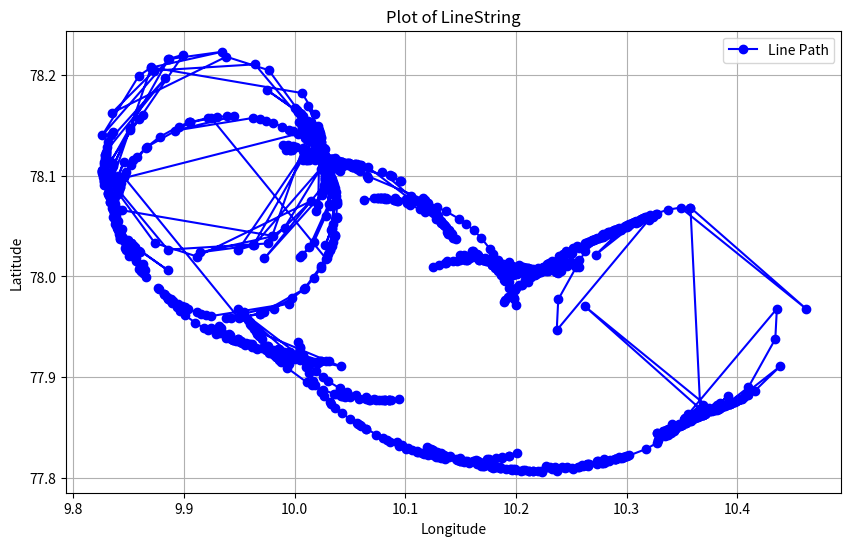

Generate this figure with matplotlib:
import re
import matplotlib.pyplot as plt

# Function to extract coordinates from LINESTRING data
def extract_coordinates(linestring):
    """
    Extracts coordinates from a LINESTRING input.
    :param linestring: A string containing the LINESTRING data.
    :return: List of coordinate tuples [(x1, y1), (x2, y2), ...]
    """
    # Match all coordinate pairs in the format (x y)
    pattern = r"\(([^)]+)\)"
    match = re.search(pattern, linestring)
    if not match:
        raise ValueError("Invalid LINESTRING format")

    # Extract and split the coordinates
    coord_string = match.group(1)
    coordinates = [tuple(map(float, coord.split())) for coord in coord_string.split(',')]
    return coordinates

# Function to plot LINESTRING data
def plot_linestring(linestring_data):
    """
    Plots the LINESTRING data using matplotlib.
    :param linestring_data: A string containing the LINESTRING data.
    """
    # Extract coordinates
    coordinates = extract_coordinates(linestring_data)

    # Separate the coordinates into two lists for plotting
    x_coords, y_coords = zip(*coordinates)

    # Plot the coordinates using matplotlib
    plt.figure(figsize=(10, 6))
    plt.plot(x_coords, y_coords, marker='o', linestyle='-', color='blue', label="Line Path")
    plt.title("Plot of LineString")
    plt.xlabel("Longitude")
    plt.ylabel("Latitude")
    plt.legend()
    plt.grid(True)
    plt.show()

# Example usage with LINESTRING input
linestring_data = "LINESTRING(9.828903598028838 78.0928170074471, 9.837714272387764 78.07146570688228, 9.826623749221357 78.10261666652855, 9.827364912651232 78.09895080208707, 9.828537605235955 78.09449788721014, 9.827050880430622 78.10018404932975, 9.886032232833886 78.21554916634918, 9.934850371905075 78.22291371902071, 9.870373221945734 78.20716105968414, 9.832612330910564 78.08656093236687, 9.844066652881699 78.06562618062478, 9.98025564414784 78.04021520891574, 9.990920460787502 78.04835233052988, 10.023549392382426 78.10703010126473, 9.963237767166113 78.03105083365082, 9.949153324996647 78.02630972955183, 10.021780332815297 78.14375049284831, 10.022283657430616 78.14129103698001, 10.023753016804436 78.1328713204733, 9.964181929868051 78.21039450299747, 9.873410424445153 78.204199292564, 9.834986491125935 78.162226571886, 9.938306372004028 78.21797279006894, 9.976689575554849 78.204579292564, 10.024214959937742 78.13342368972988, 10.022698730198027 78.14098729524763, 10.025058827419516 78.12822128897834, 10.022517453725925 78.14142932992925, 10.020318713802538 78.14861607784628, 10.021864867502451 78.14411923042616, 10.02381362180122 78.13792258206384, 10.02626202487653 78.12774971131037, 10.027830762529037 78.11598314430356, 10.027739320646731 78.0989164253953, 10.027242790068387 78.09442362799183, 10.024576382123595 78.08117825942013, 9.972761359562705 78.01782728090636, 10.026639392383174 78.09081010126921, 10.025283231852814 78.08377238436701, 10.022568329805331 78.13725277660085, 10.021352917757133 78.07045765584176, 10.027269800720584 78.09685001695976, 10.027566378882394 78.10268660045918, 10.026304112071262 78.08847675611752, 10.02753 78.10409, 10.019444503003134 78.06462807014519, 10.027245869983071 78.09682529500117, 10.0274181635033 78.10222395052425, 10.02687917938266 78.1114699151085, 10.027408289581762 78.10459178383934, 10.027376035320554 78.10515700196203, 10.01895390462501 78.13997007944256, 10.017031746281123 78.14391166475993, 10.014491578382206 78.14851005687618, 10.001799349163116 78.16547510993621, 10.005829037304917 78.16091196945388, 10.005281671997624 78.1615486303127, 9.9746613595447 78.18523271910263, 10.004740931868447 78.1621963838829, 10.000202479260782 78.16694104264938, 10.00618378553603 78.16071216370922, 10.003548820512254 78.16357053632282, 10.007196868246012 78.1595776744442, 10.011931044783514 78.15375171411578, 10.015551869049334 78.14873481451622, 10.014247922840072 78.15057905538431, 10.023012719099638 78.1362113595507, 10.027186809827533 78.12686941025545, 10.03234806756849 78.07022838648317, 10.017475029434447 78.03426998037848, 10.004820678118897 78.01878932188158, 10.006749781524386 78.02082643859016, 10.013209112225507 78.02878834106538, 10.03111716976499 78.07232428157414, 10.03212958406831 78.09139147166252, 10.02873638212442 78.05988825942316, 10.03203031131477 78.0924064753997, 10.031595060432316 78.0969841247565, 10.02542427797066 78.12156993485785, 10.026775835636576 78.1179350424729, 10.015735029434694 78.13997001962116, 10.011721154333841 78.14552208033821, 10.019305474383733 78.13449387541611, 10.004410678120939 78.15351067811638, 10.028404594594456 78.11512243243284, 10.021977109992005 78.12974998230389, 10.011312548599129 78.14559053995922, 10.018988890303737 78.13502929913778, 10.030342628522208 78.11017478855632, 10.033383552846457 78.09691675442001, 10.034704340745286 78.08237963434942, 10.03408089358707 78.09094241079887, 10.032035023110893 78.10244746820551, 10.030042480188985 78.10943067538608, 10.0263721505183 78.11881646773114, 10.013356880945114 78.14004950475443, 10.007108069162248 78.14712753771747, 10.006390678119521 78.14785067811779, 10.018060520176945 78.13395644882216, 10.03118487669613 78.10767753396978, 10.032214243902123 78.10443923472333, 10.035498030633528 78.09039150487341, 10.0364915278536 78.08221452222843, 10.033453493959689 78.04822373494233, 10.03679 78.07384, 10.036105060432313 78.08499412475653, 10.03662253089686 78.07940822779958, 10.034630241407832 78.05170709112734, 10.02794867568863 78.03126922468871, 10.033183493960296 78.04610373494461, 10.03648 78.07157, 10.033494250014533 78.04725643749637, 10.036114575824499 78.07973454798525, 10.030674191159646 78.10458363969936, 10.022927890089287 78.12119710255335, 10.013659432111693 78.13444677140436, 10.007570678118654 78.14111067811866, 10.01287566023798 78.1353891373439, 10.013254323048699 78.13494664555995, 10.012330931868203 78.13599638388317, 10.027685925141533 78.11302609281046, 10.029201154862086 78.10977384660521, 10.033363551467469 78.09886969485207, 10.035037453726394 78.09317932992747, 10.037104112071262 78.08346324388248, 10.036334978498413 78.08752104810623, 10.038325257848324 78.07296782861498, 10.035006382123163 78.09288174058145, 10.03823378275138 78.07453075163977, 10.037555523168475 78.0794639976046, 10.038514058819604 78.07182296163609, 10.036349119569305 78.04044404932944, 10.030261154862286 78.02218615339524, 10.023826514668219 78.00998453853745, 10.031870467153992 78.02616537388415, 10.038513307309245 78.05806694552902, 10.038546775446436 78.05905009483986, 10.036478041973856 78.04125457458926, 10.03476737903725 78.03423709297773, 10.035886359463346 78.03876663817807, 10.02380929256897 78.00808042445344, 10.032449679670636 78.02657793750593, 10.03346746911816 78.02969269336056, 10.029091154862286 78.01790615339524, 10.01763000000128 77.9983400000017, 10.009648732102306 77.9889268171802, 10.02865115486195 78.01731615339449, 9.924826526537283 78.1570677876709, 9.90568722339607 78.1527183298043, 9.90586722340281 78.15277832980655, 9.866959321881172 78.12868067811847, 9.878030000000189 78.13833000000014, 9.895156641959462 78.14870605188177, 9.9047263602992 78.15269419115913, 9.921688464162283 78.15714673286723, 9.930185485293915 78.15832769787, 9.939043543304638 78.15888220482233, 9.945282341271996 78.15883692183391, 9.891840424463743 78.14458929257516, 9.96200615238265 78.15715191535266, 9.96859356250315 78.15573425001465, 9.974451427209027 78.15412999555086, 9.980518153127457 78.15212228521163, 9.989049067434905 78.148589160108, 9.995092141252753 78.14559799700223, 9.998359862387234 78.14379299649707, 10.00298661147228 78.14099791389623, 10.009039045047885 78.13687510126483, 10.012949504755218 78.13389688094448, 10.018868345601822 78.1288469381882, 10.021497537717485 78.12637806916223, 10.027475589104478 78.12010853897795, 10.029596435144944 78.11767489212023, 10.033702049669992 78.11288012735173, 10.034218695143855 78.1122419424736, 10.036756450219961 78.10937623799312, 10.038135090571837 78.10775927438648, 10.032640871624213 78.1134333064911, 10.039945175921632 78.10567466306514, 10.040691177019468 78.10478269508579, 10.039272438201426 78.10611375280803, 10.036299339565582 78.1089636734304, 10.028914300540634 78.1149841899206, 10.022918870300009 78.11897708697218, 10.020121765442223 78.12061059782718, 10.015362958621928 78.12302810377817, 10.008383877586963 78.12595477990406, 10.001025823780493 78.12830913238241, 9.998746770817128 78.12889796594848, 9.989259398333875 78.13067718795368, 9.994034809617098 78.1299406498287, 10.007887347345106 78.12709157585198, 10.016729295292915 78.12431649237887, 10.026486092808176 78.12021592514263, 10.033627102552925 78.11642789008954, 10.042616366362514 78.11055049958574, 10.043681658934226 78.1097691122258, 10.042759580950941 78.11040699656635, 10.033489982303214 78.11606710999237, 10.028792660362901 78.11839338509554, 10.033358931586786 78.11619435510276, 10.039412012654765 78.11290342151669, 10.033272385175131 78.11620047134129, 10.028827767163891 78.11815916635011, 10.027264626116006 78.11878046715394, 10.017292856610133 78.12202428372309, 10.009505299831533 78.12374833239737, 9.997994979053635 78.1250771334424, 9.99588733386859 78.12515801847002, 9.992428618379751 78.12514115341105, 9.996021106031986 78.12517807111789, 10.007299915111792 78.12463917938233, 10.013739898728009 78.12377939238363, 10.02513211279051 78.12123239476387, 10.036311502269594 78.11735421135735, 10.04772125719732 78.1118122185853, 10.056269340618355 78.10642064192945, 10.066630499957652 78.09810298884281, 10.065060104687737 78.09949337632631, 10.059081978652221 78.10416244107944, 10.053000742427018 78.10817961757907, 10.052472548166289 78.1084771580464, 10.052012578141982 78.10856394968587, 10.04818646773271 78.11038215051758, 10.037827572709396 78.11434241472024, 10.034161740579398 78.11541638212373, 10.037091492454708 78.11461733178903, 10.042636739611462 78.11304290217097, 10.049553126572649 78.11070470968829, 10.051500535886232 78.10996431168043, 10.04754956359599 78.1113177642996, 10.01160217138255 78.11563525784817, 10.023547001960097 78.11568603532066, 10.012750867178756 78.11566256421484, 10.007565875245065 78.11518506043251, 10.010706425395023 78.1155193206467, 10.018337118631154 78.1159683056728, 10.028874522227978 78.11568152785364, 10.037839898730535 78.11459939238323, 10.043198447867516 78.11358426914359, 10.0399585421259 78.1141073119784, 10.03787381138968 78.11439014462151, 10.041227394808988 78.11393443953845, 10.037082419486032 78.11441500135554, 10.043070358650061 78.11370508157371, 10.047598926018786 78.11296820049834, 10.054360370508082 78.11149145353276, 10.058990068874255 78.11021700303415, 10.05471595066994 78.11127911956945, 10.049350511914653 78.11234051663864, 10.047611201212996 78.11257606616245, 10.048932135624844 78.11239494936596, 10.05609806327141 78.11113411440762, 10.06035842177194 78.11016793522394, 10.06593000000026 78.10869999999991, 10.127852719099993 78.05728135954999, 10.079155944022599 78.10382016707467, 10.086379021859734 78.10033183696135, 10.095509905681915 78.09495123014854, 10.096530019623735 78.09427502943298, 10.0882987720422 78.09914879163455, 10.04168 78.11067999999999, 10.11750688023532 78.075932313536, 10.120389767908156 78.0724594711012, 10.115985414019848 78.07760246285198, 10.11984732785394 78.07318829547964, 10.12424153713443 78.06751360481503, 10.127687913896473 78.06247661147191, 10.128764033575141 78.06079690775141, 10.129512214876112 78.05963617016708, 10.126429094786253 78.0641069070055, 10.126893032565896 78.06347099943835, 10.134801571945463 78.0509255225967, 10.139007302362984 78.04214299226373, 10.137954336485885 78.04391758698053, 10.132606460975122 78.05302615347424, 10.120220678118027 78.06810067811928, 10.113828439966392 78.07391212795979, 10.105289056951626 78.08020708648193, 10.112914061351923 78.0748152217373, 10.12169001361266 78.06720001396229, 10.128955767298846 78.05940366564649, 10.135044192421432 78.05143288228653, 10.141304722533594 78.04107493641152, 10.142820060341684 78.03811132275413, 10.139019617579502 78.04491074242631, 10.132226880944277 78.05449950475547, 10.136620753021472 78.04884721574517, 10.133607788426922 78.05272233932413, 10.131386602478182 78.05520619875246, 10.133164130128765 78.05324876226791, 10.134387669470577 78.05187046078697, 10.139374929471835 78.04587868608111, 10.1361229085477 78.04972977964763, 10.139759859478508 78.04542056363822, 10.142055106190762 78.04251551634906, 10.141629767908157 78.0430494711012, 10.146090098187658 78.03701616461531, 10.139530996159076 78.04550396220809, 10.13475067811991 78.0506306781174, 10.117895208116137 78.06405190755687, 10.113716123963487 78.06653755371234, 10.103907203704583 78.07132495614091, 10.093459999999482 78.07501000000015, 10.090111658897179 78.07589415895114, 10.09276338517626 78.07523225067888, 10.101311056388273 78.07268860734403, 10.091839268375246 78.07542396017908, 10.089446242780149 78.0759367977122, 10.08214128897724 78.07707882741964, 10.07804020916209 78.07744303284227, 10.07214814155236 78.07755717350443, 10.080922280316882 78.07734581562764, 10.083167563831172 78.07719337235915, 10.077992821554986 78.07736601426892, 10.074586038190716 78.0772939497947, 10.06297094988988 78.07612406319176, 10.075920714399967 78.07737196060492, 10.07566386006328 78.07735200860773, 10.083021534401192 78.0774828576325, 10.078239868999274 78.07742977281762, 10.080928326272357 78.07751531778318, 10.081002635455327 78.07751355706192, 10.090855508541988 78.07747649849425, 10.100749918012877 78.07652610641324, 10.109878446736275 78.07482881787999, 10.119182776602315 78.07221832980484, 10.128893846604004 78.06849115486261, 10.136813261121626 78.06459124086662, 10.14824858361544 78.05738433565955, 10.154534224146419 78.05247862853707, 10.16182840884924 78.04574677164815, 10.168809778892753 78.0379619268262, 10.176249830400614 78.02758989400016, 10.17926572761215 78.02251429311788, 10.183772437103162 78.0143907919103, 10.184466216023885 78.01309737599898, 10.192104503001724 77.9982819298581, 10.193786130895 77.99420278544912, 10.196522628522104 77.98629478855668, 10.198622092493865 77.97834753745612, 10.200037182612306 77.97194022905155, 10.198279693993028 77.97797346740353, 10.1964704671542 77.98300462611532, 10.193992926183272 77.98873364714701, 10.190491394398627 77.99538838758512, 10.189663052691563 77.99676150731564, 10.18675244811064 78.00108173407736, 10.183724582445942 78.00511029443685, 10.178222859458776 78.01141081594231, 10.18108789331584 78.00832212153924, 10.178230678117702 78.0112806781196, 10.172776237992524 78.01629645022047, 10.166102877731756 78.02146328910685, 10.16112555268103 78.02472372291608, 10.160452848010312 78.0251140692671, 10.164795612298443 78.02247978150031, 10.17366353507783 78.01673934569169, 10.17202754921917 78.0177861487733, 10.174382127927347 78.01627879757262, 10.181541424467236 78.01159164063706, 10.178546432353045 78.01335423380024, 10.177100973162517 78.01413079765283, 10.181329982303364 78.01187710999228, 10.176316606005184 78.01427182518978, 10.17158005687399 78.01619720936588, 10.162635651132753 78.01905547922375, 10.149763473459142 78.02152778767135, 10.153392383153951 78.02107239775205, 10.156280689305932 78.0206832981065, 10.174389617431515 78.01638159695732, 10.188895135427018 78.01027580549936, 10.1955141795939 78.00661222941203, 10.188803358039221 78.0100960518824, 10.186923861424074 78.01094150324339, 10.182613746627506 78.0127051834848, 10.178620277991872 78.01408086177618, 10.1700440785214 78.01633825095963, 10.173033045782098 78.01568870601834, 10.183043885630275 78.01297953251772, 10.189560332336493 78.0106351337036, 10.177305950671675 78.01426911956905, 10.174281160638582 78.014909265486, 10.15554 78.01668, 10.149802171384275 78.01648525784827, 10.137955260634378 78.01493064469796, 10.153565266808384 78.01675797406135, 10.166738834215566 78.01649047689747, 10.1706445220616 78.01609768384871, 10.166918227801817 78.01639253089672, 10.155796238304033 78.0164552338877, 10.146959310694069 78.01556329810651, 10.136627810283414 78.0134417272392, 10.130477223398223 78.01160832980503, 10.124748343604995 78.00946308388878, 10.13624104986973 78.01368114272906, 10.143447889646446 78.01560328558037, 10.149906756117057 78.01686411207118, 10.158165477769177 78.0178715278534, 10.168517178149733 78.01818737300569, 10.183994117474482 78.01672117548208, 10.193912899811673 78.01451926182087, 10.202722344158914 78.01167291775688, 10.21104049375829 78.00814191343416, 10.217810181083633 78.00464114191615, 10.216765522597148 78.00519157194523, 10.220211667151974 78.00330264066767, 10.217282904797658 78.00475500078336, 10.21401238960289 78.00622126158164, 10.210997907931935 78.00743456061991, 10.205118697088553 78.00945012752517, 10.202668711145549 78.01011860303386, 10.206377457776847 78.0090931809642, 10.208355439523924 78.00850286659237, 10.212096233120727 78.00743263885806, 10.20819600119754 78.00824040587845, 10.196263126061247 78.00987282646511, 10.193522934565184 78.010018239977, 10.204808002074522 78.00910115796025, 10.2134130457811 78.00757870601856, 10.21991211278976 78.00595239476408, 10.217309268376155 78.00658396017886, 10.212435059388302 78.00752160138448, 10.207523152607829 78.00818837346732, 10.203221237592205 78.00855190544051, 10.204995356141362 78.00842527574505, 10.208826686216018 78.00821786736944, 10.209253761693608 78.00816523388782, 10.211275384271746 78.0080607633236, 10.215646771055948 78.00774988523708, 10.229386087143746 78.0056341002067, 10.238008587522808 78.00333492507407, 10.23604024644638 78.003901569214, 10.23607342360489 78.00386917398899, 10.226995718423094 78.00569716976541, 10.219849649888188 78.00650544855019, 10.193088386489084 78.00481806756967, 10.21067660045839 78.00676637888238, 10.204224920212804 78.00638645151456, 10.211996945529428 78.00697330730927, 10.221684571548797 78.00697451377582, 10.229768436467769 78.00649972064976, 10.236707661118004 78.0056837335095, 10.240799898730563 78.0050493923832, 10.235011240662049 78.00577090291026, 10.228232140536054 78.00615418355449, 10.21611008489303 78.00563917938283, 10.202110975264047 78.00308830686463, 10.199046041246566 78.00222085641269, 10.200948706060958 78.00270375858682, 10.194028116598274 77.99997573349033, 10.190667576350739 77.99839058847732, 10.197796715427891 78.00163469562055, 10.207772341339643 78.00518856835853, 10.213364114267838 78.00670742579221, 10.211659893912287 78.00626159464312, 10.212552652655713 78.00650157585221, 10.220113998799802 78.00834040587792, 10.234795847849345 78.0102914169879, 10.24146 78.01051, 10.253080968804815 78.00987052547893, 10.25690005640672 78.00937809462896, 10.254007419117034 78.00966557351136, 10.246441042529126 78.010033827732, 10.241396944858419 78.00991313960824, 10.23651601449304 78.00952461050817, 10.230317399551547 78.00863172563074, 10.22357667500185 78.00715027044778, 10.218899634272018 78.00578257800123, 10.214970412974369 78.00442036492088, 10.211426000914482 78.00299672510607, 10.208091871699777 78.00150202017628, 10.216104762755837 78.0050351493433, 10.223958572792194 78.00779999555124, 10.229466437496367 78.00934425001454, 10.230186437488934 78.00952425001267, 10.246080016960267 78.01217980072063, 10.232162484882132 78.00993027864538, 10.239082956106985 78.011398012574, 10.236157519849964 78.01075585065722, 10.230426863206233 78.0091082665134, 10.225429549235677 78.0073479074549, 10.229192134955873 78.00875222729785, 10.226933221244634 78.00790184920747, 10.232518943611595 78.00999860734399, 10.229988337859325 78.00905686861837, 10.23982429947769 78.01239094031081, 10.249764700168406 78.01470833239736, 10.257029306431521 78.01577860316107, 10.249199551786953 78.01449765487108, 10.239222427285693 78.01186241471866, 10.22224081371029 78.00458534316697, 10.213543551178208 77.9991705201772, 10.204155167841929 77.99172353357272, 10.199024445585987 77.98671757466862, 10.190337626640634 77.97621067830885, 10.188924970566324 77.9741400196227, 10.192814653232547 77.97967584561675, 10.203199198512241 77.9916248160616, 10.200236898822723 77.98853565308089, 10.208442128507636 77.99654055221646, 10.213375249893016 78.00060850013968, 10.221473234960348 78.00631358535175, 10.223692123744854 78.00770772763431, 10.222814258873132 78.00705889686976, 10.218388607262415 78.00385794857493, 10.217373436874793 78.00304703670729, 10.216664634986445 78.00239346148554, 10.20927393259805 77.99519080314968, 10.20583547276882 77.99124643597939, 10.210940000731334 77.99709646990115, 10.218401925519602 78.00430815958865, 10.22439 78.00917, 10.229593002687718 78.0128528626022, 10.22974009619468 78.01279558373508, 10.22542156003368 78.00939212795984, 10.218101930836484 78.00256753771616, 10.211011774443726 77.99434034542928, 10.217133184316381 78.00160395636158, 10.217485992660663 78.00197727939991, 10.222172160669512 78.00684949188016, 10.228221560034148 78.01232212796025, 10.232241260239288 78.015529684149, 10.238741724558265 78.02032296620818, 10.242081950831176 78.0225935163023, 10.251611176468852 78.02835529411672, 10.245619666892427 78.02485979638963, 10.254898640450968 78.03013271910048, 10.26220501947411 78.03348780984727, 10.269337223398576 78.03616832980514, 10.275222539488409 78.03795645133441, 10.277775896018847 78.03863929325966, 10.270561478898633 78.03646221364237, 10.275253838421408 78.03800738804279, 10.269264863750967 78.03594186967736, 10.26473705882344 78.03392823529408, 10.265639446078664 78.03435001283275, 10.27985521144243 78.03982262852183, 10.278660436405785 78.03944776430016, 10.271171528369555 78.03665377098473, 10.267556641961319 78.03501605188266, 10.265194575233902 78.03382944092776, 10.273055979342807 78.03768178015748, 10.278534863750453 78.03995186967717, 10.272294121094077 78.0372334004596, 10.263103713822082 78.03217401661975, 10.257312830232339 78.02826360843021, 10.251076946158523 78.02327890827925, 10.241861181983001 78.01414352452998, 10.24953907691856 78.02198007590194, 10.257357600411245 78.02868866870188, 10.26386998037759 78.03341502943385, 10.268712169878224 78.0364919504961, 10.277701365526024 78.04132378388933, 10.300098951895754 78.04889497849884, 10.278601453467534 78.04169831399983, 10.284200932365044 78.04413766908871, 10.282698070142056 78.04350450300178, 10.287447765991534 78.04547184478024, 10.28516488395418 78.0444703815341, 10.288979489125024 78.04610392682191, 10.283339145173183 78.04358393931692, 10.288825554397675 78.04615393783664, 10.293000533568888 78.04791520860493, 10.300536863205926 78.0506282665133, 10.302571415116065 78.05126790087215, 10.297349843437466 78.0494318386182, 10.289789259318166 78.0461268781871, 10.298334947284848 78.04992573494752, 10.308888301821577 78.05346261479163, 10.319802439793206 78.05587072699328, 10.236869084607962 77.94658668763711, 10.23821193243064 77.97713161351248, 10.262574585981014 78.02519246285293, 10.280929980379183 78.04094502943492, 10.31052265265235 78.0543815758513, 10.287706334210569 78.04502079436105, 10.291371124790228 78.04702685955701, 10.302501247119366 78.05218731984918, 10.310248572789707 78.05490999555047, 10.31929531280622 78.0573159496808, 10.311155982619763 78.05508592112157, 10.305002034339605 78.05282330399362, 10.307596398836509 78.05385461173012, 10.32409506475862 78.05871097729994, 10.309422092071134 78.0543145606211, 10.298216739886712 78.04913221726645, 10.292264240868596 78.04558784753763, 10.310180065141921 78.05477427797057, 10.286578700604139 78.04153580483418, 10.294413267184439 78.04701313850572, 10.288532668065944 78.04283512460525, 10.298334249051667 78.04950125834492, 10.307054450269064 78.05421342216331, 10.3052095315028 78.05328670181542, 10.313898915667972 78.0572785542014, 10.313284747339027 78.05701996378647, 10.321477223399368 78.06014832980541, 10.317909843437466 78.0588618386182, 10.327167007445262 78.06194640197064, 10.315707332375165 78.05793943818296, 10.326690000002264 78.06185000000066, 10.312024318542607 78.05624775043516, 10.272124970569248 78.02158001962707, 10.294841673246127 78.04575621941191, 10.301101164940773 78.05017436163027, 10.30837168514628 78.05451919665387, 10.316963716940748 78.05868397984564, 10.313663195937968 78.0571552558567, 10.31290889402077 78.05676346821944, 10.318318328136021 78.05938780067713, 10.31437828355409 78.05744545314468, 10.321036398371866 78.06061623535442, 10.337484842085226 78.06616676031618, 10.348692866235213 78.06826778666317, 10.46210198942603 77.96790427861492, 10.357659938636528 78.06828138064655, 10.357659938636528 78.06828138064655, 10.366540061363471 77.86847861935344, 10.366540061363471 77.86847861935344, 10.26211801057397 77.97043572138509, 10.374287133764787 77.86991221333682, 10.384755157914773 77.87183323968381, 10.400323601628134 77.8770037646456, 10.40644171644591 77.87989454685533, 10.40032167186398 77.87697219932288, 10.40393110597923 77.87867653178056, 10.400736804062033 77.8771047441433, 10.395516283059251 77.87475602015435, 10.40362831485372 77.87866080334612, 10.410098835059229 77.88248563836973, 10.415858326753872 77.88652378058808, 10.438535029430753 77.91063998037293, 10.397835681457392 77.87559224956483, 10.382689999997735 77.86984999999935, 10.393052667624836 77.87350056181705, 10.381092992554738 77.86935359802935, 10.389250156562532 77.8720181613818, 10.384722776600631 77.8704116701946, 10.390675252660971 77.87260003621353, 10.388621084332028 77.87176144579858, 10.396570468497199 77.87537329818458, 10.393345549730935 77.87378657783668, 10.400825750948332 77.87775874165507, 10.409867331934056 77.88384487539476, 10.401166732815561 77.87788686149429, 10.407121299395861 77.88194419516583, 10.383059934858078 77.86852572202945, 10.400415759131404 77.87735215246238, 10.393203260113289 77.87312778273355, 10.381217907928864 77.86764543937892, 10.36388493524138 77.86270902270007, 10.37918360116349 77.86710538826989, 10.379997965660394 77.86741669600639, 10.371964017380236 77.86455407887841, 10.36170468719378 77.86186405031921, 10.368791427210294 77.86367000444952, 10.375518752880634 77.86599268015082, 10.383928875209772 77.869733140443, 10.38585366578943 77.87075920563896, 10.36251734734765 77.8612584241487, 10.391870019620816 77.87453497056508, 10.410005414018986 77.89004753714708, 10.43432806756936 77.93790838648752, 10.435730915392037 77.96789331236289, 10.351937560206794 77.85846927300673, 10.361831698178422 77.86059738520838, 10.371105052715153 77.86363426505247, 10.377350740681834 77.86631312181291, 10.368690156562533 77.86258816138181, 10.361388584883935 77.86011209912786, 10.360763136794075 77.8599117334867, 10.366839466431111 77.86204479139508, 10.368814445602325 77.86284606216336, 10.370500854826815 77.86357606068309, 10.364120510874974 77.86075607317808, 10.36603511604582 77.86154961846592, 10.359672234008467 77.85896815521976, 10.361481929857943 77.85967549699821, 10.358479067634955 77.85844233091129, 10.363178546532467 77.86046168600018, 10.341301048104247 77.85318502150118, 10.363318634473977 77.86057621611069, 10.371167830121777 77.8647280495039, 10.37481001962241 77.86700497056614, 10.379982399588753 77.87069133129813, 10.38452092308144 77.87439992409806, 10.391578818016999 77.88153647547001, 10.382063053841478 77.87214109172075, 10.37494716976766 77.86651639156979, 10.368576286177918 77.86224598338025, 10.358165878905922 77.85660659954041, 10.349665136249547 77.85302813032283, 10.353784020657194 77.85469821984252, 10.357165424766098 77.85623055907224, 10.35354335803868 77.85444394811735, 10.348448471630446 77.85218622901526, 10.339519563594214 77.84893223569985, 10.337324788557572 77.84825737147817, 10.350080553921336 77.85304998716727, 10.34944294117656 77.85275176470593, 10.340395136249034 77.84901813032265, 10.333486161578593 77.84667261195722, 10.335498521101366 77.84729778635763, 10.327584103981154 77.84494070674033, 10.32747746051159 77.84490354866558, 10.332582776601424 77.84643167019486, 10.338354980525892 77.84855219015272, 10.344341359549034 77.85124728089953, 10.352320333107574 77.85570020361037, 10.345728823531147 77.85188470588326, 10.351878049168823 77.8554264836977, 10.352138275441733 77.85557703379182, 10.352958739760712 77.856070315851, 10.35625843996585 77.85867787203976, 10.36158783933049 77.86345050811983, 10.365474007339337 77.86744272060008, 10.363786815683618 77.86561604363843, 10.369368225556276 77.87217965457073, 10.361618069163514 77.86327246228383, 10.353458439966321 77.85574787204015, 10.348379903805318 77.8517844162649, 10.339906997312283 77.8460271373978, 10.34439 77.84917, 10.349758074480397 77.85349184041135, 10.356579999268664 77.86002353009886, 10.35996452723118 77.86379356402061, 10.35602606740195 77.85930919685032, 10.347455365013554 77.85108653851445, 10.342586563125208 77.84709296329272, 10.339951392737586 77.84504205142505, 10.334785741126868 77.84134110313023, 10.328407876255145 77.8373122723657, 10.328446765039653 77.83732641464825, 10.335664750106986 77.84235149986033, 10.339677871492365 77.84561944778355, 10.347423101177277 77.8531243469191, 10.34334080148776 77.84893518393841, 10.352565346767454 77.85934415438325, 10.355335029433677 77.86319998037732, 10.352802373359367 77.85956932169115, 10.343695554414012 77.84862242533138, 10.337604832158071 77.84275646642729, 10.327756448821791 77.8349894798228, 10.31765918628971 77.82881465683305, 10.300177572714308 77.82137758528133, 10.289120448213046 77.81852234512893, 10.278930693568478 77.81698139683894, 10.285195299831596 77.81787166760265, 10.294215700522312 77.8199290596892, 10.302031662140674 77.82248313138162, 10.297941056388407 77.821001392656, 10.299466778755365 77.82151815079253, 10.295907865044125 77.82020777270215, 10.296790450764323 77.82051209254509, 10.290653136793768 77.81839173348659, 10.280722480150036 77.81578414934278, 10.273957043893015 77.814461987426, 10.277897515117868 77.81522972135463, 10.263039983039732 77.81290019927938, 10.278693562511068 77.81549574998732, 10.277973562503632 77.81531574998546, 10.282501427207807 77.81656000444877, 10.289235237244164 77.81888485065669, 10.293208128300224 77.82051797982373, 10.289353999085517 77.81880327489392, 10.284349587025632 77.81683963507912, 10.27954036572798 77.81519742199876, 10.27314332499815 77.81338972955221, 10.264922600448452 77.81164827436926, 10.25718398550696 77.81059538949184, 10.251063055141582 77.81014686039177, 10.244218957470872 77.81004617226799, 10.235172580882967 77.81055442648865, 10.22755994359328 77.81154190537104, 10.230499031195185 77.81114947452107, 10.24146 77.81051000000001, 10.246404152150657 77.8106285830121, 10.260106001200198 77.81237959412208, 10.264547347344287 77.8133784241478, 10.263580106087712 77.81311840535687, 10.26021588573216 77.8122725742078, 10.264867658660355 77.81351143164147, 10.273523284572107 77.81652530437945, 10.27915242364926 77.81902941152268, 10.274191883401725 77.81674426650967, 10.266051293939041 77.8135962414132, 10.256393958753433 77.8106191435873, 10.251849024735952 77.80937169313536, 10.23668991510697 77.80670082061718, 10.223687859463947 77.80620581644553, 10.215868759337953 77.80668909708973, 10.207920101269439 77.80777060761679, 10.206512338881996 77.8079762664905, 10.21189156353223 77.80730027935023, 10.212075428451202 77.80720548622418, 10.220323054470573 77.80714669269074, 10.222395079787196 77.80721354848545, 10.215023399541609 77.80681362111763, 10.232311613510916 77.80870193243034, 10.204510350111812 77.80709455144982, 10.196584281576907 77.80802283023458, 10.186186576395112 77.81019082601102, 10.182079753553618 77.81131843078602, 10.17795141247719 77.81256507492593, 10.185333912856253 77.8105458997933, 10.197333228944053 77.80859011476292, 10.199644615728255 77.80839923667641, 10.199266238306391 77.80841476611216, 10.194633313783982 77.80872213263055, 10.195844643858637 77.80863472425494, 10.190638762407795 77.80894809455948, 10.18543684739217 77.80941162653268, 10.179104940611698 77.81031839861551, 10.171350731623846 77.81193603982115, 10.164967887210238 77.81364760523593, 10.1700269542189 77.81234129398143, 10.177611997925478 77.81095884203977, 10.185437065434815 77.810181760023, 10.181116873938752 77.8104471735349, 10.16820399880246 77.81227959412153, 10.157223766879271 77.81510736114194, 10.153344560476075 77.81621713340765, 10.149582542223152 77.81732681903581, 10.151551288854453 77.81676139696613, 10.146121302911448 77.81834987247483, 10.139202092068066 77.8207654393801, 10.13488761039711 77.82253873841834, 10.128897095202342 77.82534499921663, 10.120768332848025 77.82977735933233, 10.122934477402852 77.82856842805478, 10.119309818916365 77.83057885808384, 10.12465950624171 77.82775808656585, 10.132497655841085 77.82440708224313, 10.140727100188327 77.82172073817914, 10.149725882525518 77.81967882451792, 10.164262821850267 77.81823262699432, 10.174114522230823 77.81850847214659, 10.181753243882943 77.81941588792881, 10.187772110353553 77.82057671441964, 10.19411895013027 77.82223885727093, 10.200531656395004 77.82437691611123, 10.193722776601778 77.82187167019498, 10.187112189716586 77.8199182727608, 10.175820689305933 77.8176567018935, 10.165783761695968 77.8167047661123, 10.154041772198182 77.81680746910328, 10.1468154779384 77.81752231615128, 10.149561165784432 77.81722952310253, 10.161154733191617 77.81690202593866, 10.175724739365624 77.81852935530205, 10.162277828615727 77.81687474215173, 10.15554 77.81668, 10.135878839361418 77.818630734514, 10.132334049328326 77.81939088043096, 10.115419667663508 77.8248848662964, 10.120896114369726 77.82288046748228, 10.1296469542179 77.82045129398166, 10.127655921478599 77.82088174904037, 10.117219722008127 77.82373913822381, 10.111186253372495 77.82589481651522, 10.106376138575925 77.82787849675661, 10.10281664196078 77.8295239481176, 10.0922258204061 77.83534777058797, 10.097064864572982 77.83260419450065, 10.110270382568483 77.82693840304269, 10.127419310694068 77.82277670189349, 10.127407616846048 77.82276760224795, 10.124956526540856 77.82307221232867, 10.110744348867247 77.82590452077623, 10.100899943126011 77.82910279063412, 10.094643393994815 77.83170817481022, 10.086510017696636 77.8357828900077, 10.083079026837481 77.83760920234718, 10.079493567646956 77.83960576619975, 10.073838575532763 77.84306835936293, 10.064937872072653 77.84888120242738, 10.06465245078083 77.8490538512267, 10.06025646492217 77.85200065430831, 10.057024387701558 77.85400021849968, 10.059187151989686 77.85264593073289, 10.05649444731897 77.85427627708391, 10.050417122268243 77.85831671089316, 10.042923762007474 77.86418354977954, 10.036809321882297 77.86985932188038, 10.03181210668416 77.87521787846077, 10.033177140541225 77.87370918405769, 10.02691541755406 77.88096970556315, 10.02354755188936 77.88547826592264, 10.018916947308439 77.89261849268435, 10.017088605601373 77.89573161241488, 10.012967073816727 77.90370635285298, 10.010069532845801 77.91051537388468, 10.007620306006972 77.91756653259648, 10.004522817387695 77.92981977094844, 10.003337907506134 77.93517246254389, 10.004957371477897 77.92882521144332, 10.007313869105 77.92189721455088, 10.008275496998275 77.9194980701419, 10.009693783976115 77.91586262400101, 10.007927562896839 77.91910920808971, 10.004434272387853 77.92538570688212, 10.006650169599386 77.92159010599985, 10.013170221107247 77.9123580731738, 10.01909159115076 77.90565322835185, 10.025345775853582 77.89980137146293, 10.03045141638456 77.89575566434044, 10.040646738878374 77.88922875913339, 10.047666153395994 77.88572884513738, 10.055937223397684 77.88248167019516, 10.064301553263725 77.88009118212, 10.071790081987125 77.87863389358677, 10.08052449145801 77.87774350150575, 10.087097364544672 77.87760644293807, 10.085371673727643 77.87756468221683, 10.085180131000724 77.87755022718238, 10.079318465598808 77.87751714236751, 10.084956139936722 77.87756799139225, 10.082119285600033 77.87746803939507, 10.09456905011012 77.87863593680824, 10.081853961809284 77.87742605020532, 10.076207178445014 77.87737398573107, 10.068572436168829 77.87772662764084, 10.067537719683118 77.87779418437236, 10.073651858447642 77.87756282649556, 10.064279790837912 77.87791696715774, 10.05849871102276 77.87848117258035, 10.049713757219852 77.8799232022878, 10.045880731624756 77.88077603982092, 10.035888943611727 77.88369139265596, 10.04243661482374 77.88166774932111, 10.04224834110282 77.88170584104887, 10.037460000000518 77.88300999999986, 10.026112796295415 77.8870750438591, 10.015663876036514 77.89222244628768, 10.010884791883862 77.89508809244312, 9.99332932188009 77.90920932188261, 9.988049003840922 77.91491603779191, 9.980929901812344 77.9242238353847, 9.984930232091845 77.91877052889879, 9.983444893809237 77.92068448365094, 9.983380140521492 77.92073943636179, 9.9862570914523 77.91729022035236, 9.980985070528167 77.92376131391889, 9.983872330529422 77.92016953921302, 9.983935869871235 77.9200912377321, 9.98363339752182 77.92041380124753, 9.978732211573078 77.92617766067588, 9.97501924697853 77.93101278425483, 9.976053119055724 77.92956049524453, 9.968260382420498 77.9407892575737, 9.963319939658316 77.94990867724587, 9.964195277466406 77.94816506358848, 9.970235807578568 77.93812711771348, 9.975604232701153 77.93101633435352, 9.98206998638734 77.9239999860377, 9.990125938648077 77.9169447782627, 9.995290943048374 77.91317291351807, 9.98579156003361 77.92026787204021, 9.978799321881972 77.92667932188071, 9.965713539024879 77.94281384652575, 9.959945663514114 77.95274241301946, 9.954652697637016 77.96459700773627, 9.958178428054538 77.95709447740329, 9.965486967434103 77.94536900056164, 9.964870905213747 77.94621309299451, 9.96100778512389 77.95190382983291, 9.96073596642486 77.95232309224858, 9.959312086103527 77.9545433885281, 9.961838462865568 77.95078639518498, 9.96557267214606 77.94591170452037, 9.968554585980153 77.94245753714802, 9.963690232091844 77.94818052889879, 9.965953119764679 77.94542768646399, 10.04168 77.91068, 9.9947212279578 77.92239120836544, 9.985589980376265 77.92786497056703, 9.985070094318086 77.92820876985145, 9.992360978140265 77.92380816303864, 9.9977440559774 77.92113983292532, 9.948967280900009 77.96783864045, 10.00992999999974 77.91670000000008, 10.012121578228058 77.91607206477606, 10.014321936728589 77.91554588559238, 10.020647864375155 77.91440505063404, 10.020928798787002 77.91436393383755, 10.015889488085346 77.91515948336136, 10.00974404933006 77.91640088043056, 10.001349931125745 77.91870299696585, 10.004959629491918 77.91768854646723, 10.011181073981213 77.91631179950166, 10.01368964134994 77.9158749184263, 10.017817580513968 77.91534499864447, 10.01117260519101 77.91620556046153, 10.01278618861032 77.91596985537849, 10.009161457874098 77.91649268802159, 10.000681552132486 77.91815573085643, 10.004960101269464 77.91732060761679, 10.01292547777202 77.91631847214637, 10.022502881368846 77.91601169432721, 10.028813574604976 77.9163406793533, 10.030934124754934 77.9165549395675, 10.023969132821243 77.91597743578517, 10.012452998039905 77.91599396467933, 10.024077828617449 77.91602474215182, 9.986690436404011 77.92080223570039, 9.982359464113769 77.92229568831958, 9.97880687342735 77.9236352903117, 9.983463260388538 77.92199709782903, 9.98432850754529 77.92170266821095, 9.981538259420601 77.92246361787628, 9.976872427290605 77.92385758527975, 9.966113532267288 77.92799784948241, 9.961227421858018 77.93035605031412, 9.95186745183371 77.93562284195359, 9.948879257572981 77.93742038242094, 9.941858021347779 77.94211755892056, 9.933899895312264 77.9485066236737, 9.931349500042346 77.95079701115719, 9.941170659381646 77.94285935807056, 9.949118742802678 77.9378077814147, 9.959708497730407 77.93260578864265, 9.97018788720949 77.92892760523614, 9.98086010127199 77.92650060761636, 9.986720084888207 77.92570082061768, 9.994778893968014 77.92518192888213, 9.996311381620249 77.92517884658895, 9.990092666131412 77.92524198152998, 9.986585020946366 77.92540286655759, 9.974074700168467 77.92691166760262, 9.965467143389866 77.92885571627691, 9.954775373883995 77.93237953284607, 9.952152232836108 77.9334408336499, 9.94482761482487 77.93681952865872, 9.938007987345234 77.9405165784833, 9.942301068413215 77.93812564489723, 9.944667339637098 77.93694661490446, 9.938670017696785 77.93997289000762, 9.92868041904906 77.94613300343366, 9.925678341065776 77.9482908877742, 9.924343633637486 77.94926950041426, 9.932852897447075 77.94367210991047, 9.939373907191824 77.94018407485736, 9.948090704707084 77.93646350762113, 9.955892652654894 77.93396842414802, 9.958965190382902 77.93303935017131, 9.961860601666125 77.93256281204633, 9.950833229182873 77.9347220340515, 9.947334176219508 77.9356508676176, 9.937956122413036 77.93876522009593, 9.92921704137807 77.94253189622184, 9.921938234557778 77.94636940217282, 9.917941129699992 77.94874291302783, 9.909945699459364 77.95421581007939, 9.90078066043442 77.96187632656961, 9.896647561798574 77.96590624719198, 9.889448822980533 77.97391730491421, 9.887234824078368 77.97652533693486, 9.894019128375785 77.96926669350889, 9.885364909428164 77.97868072561353, 9.884643549780037 77.97952376200688, 9.886021304856145 77.9779380575264, 9.882437950330006 77.98203987264827, 9.877703564855056 77.98756510787977, 9.876904410895522 77.98847146102204, 9.882202462282516 77.98286193083777, 9.883291654398176 77.98181306181179, 9.888010495244783 77.97772311905551, 9.890560954952115 77.97574489873516, 9.895053388527721 77.97262208610377, 9.898500137612766 77.97050700350292, 9.900647858747247 77.96930200299778, 9.904090932565094 77.96753083989199, 9.911801846872544 77.96429771478837, 9.915908572790974 77.96289000444914, 9.92008643749685 77.96170574998534, 9.924773847617352 77.96064808464733, 9.994739575536256 77.97309070742484, 9.937637658728002 77.95898307816609, 9.942816456695361 77.95891779517765, 9.949394514706086 77.95925230213, 9.955311535837716 77.95999326713277, 9.971993639700798 77.96434580884087, 9.981143358040539 77.96813394811822, 9.99802999999981 77.97832999999986, 10.00838067811883 77.98725932188152, 9.969112776597191 77.96304167019346, 9.96893277660393 77.9629816701957, 9.949633473462717 77.9586122123291, 9.845888845138049 78.09854384660551, 9.865371267897693 78.12743318281979, 9.857629999998721 78.1183399999983, 9.846328845137712 78.09913384660476, 9.84237253088184 78.08870730663945, 9.843550320329365 78.09228206249408, 9.85231070743103 78.11097957554655, 9.840693640536655 78.08235336182192, 9.84229262096275 78.08858290702226, 9.840681958026144 78.08204542541074, 9.838633224553563 78.06492990516013, 9.838686692690754 78.06639305447098, 9.845469532846009 78.09865462611585, 9.853773485331782 78.11525546146254, 9.847498845137713 78.10341384660475, 9.841470880430695 78.08541595067055, 9.839265941180397 78.0544970383639, 9.839964476831526 78.0485160023954, 9.838886217248621 78.05838924836024, 9.842053617876838 78.04025825941855, 9.838714742151677 78.06049217138504, 9.840625021501587 78.04631895189377, 9.839655887928739 78.05161675611751, 9.841622546273607 78.04228067007253, 9.842676448532531 78.03855030514792, 9.846438845137914 78.02854615339479, 9.847654074858468 78.02591390718953, 9.862849068131798 78.00312361611682, 9.8610056769513 78.00525335444004, 9.86102433976202 78.0052308626561, 9.866149321881345 77.99968932188135, 9.859580567888306 78.00693322859564, 9.850172109910714 78.02042289744664, 9.842325808840355 78.03731636030064, 9.836805424175502 78.06312545201476, 9.839465749985466 78.09576356250363, 9.83648 78.07157, 9.839936506039704 78.0976362650554, 9.84563132431137 78.11349077531128, 9.839069758592167 78.09361290887266, 9.83703746910314 78.06653177220042, 9.837474939567688 78.06162587524348, 9.83679 78.07384, 9.840206506040312 78.09975626505766, 9.837128472146398 78.06626547777158, 9.837981969366473 78.05896849512659, 9.840705756097877 78.04678076527667, 9.84107512330387 78.04556246603023, 9.853879479823053 78.01974355117783, 9.864969321880478 78.00642932188221, 9.863591930837751 78.00783246228252, 9.857183119054884 78.01511049524557, 9.843987849481701 78.03674353226887, 9.839817519811014 78.04766932461393, 9.837504976889107 78.0559925317945, 9.835399106412929 78.06801758920113, 9.834735659254715 78.07884036565056, 9.835856447153544 78.06556324557998, 9.838777371477791 78.05270521144368, 9.849891109696264 78.02823070086222, 9.856827451400871 78.0185694600408, 9.845882890007996 78.03493001769611, 9.839215405405543 78.05025756756716, 9.862989321879061 78.01208932188364, 9.847334525616267 78.03238612458388, 9.853738845666157 78.02287791966178, 9.849324970565306 78.02902998037885, 9.838004164363424 78.05186495752712, 9.839175722029339 78.04869006514217, 9.832964939567685 78.0736158752435, 9.832429688685231 78.0797735246003, 9.83578361787558 78.11251174057685, 9.832310415931689 78.08288852833749, 9.833442830235011 78.10273571842586, 9.851730887774494 78.14679165893462, 9.859910218475614 78.15661356140983, 9.863399321881104 78.16021067811842, 9.851064970565552 78.14521001962153, 9.836231932431511 78.10945161351682, 9.840673190172467 78.05467058974456, 9.844127280900361 78.04676864044929, 9.852112077159928 78.03348094461568, 9.849968130950666 78.0365651854838, 9.852128955216484 78.03348828588422, 9.855963131753988 78.0287023255558, 9.859151179487746 78.02518946367718, 9.856216214463972 78.02838783629078, 9.860277520739217 78.02403895735061, 9.855259068131552 78.0293236161171, 9.885218640455301 78.00634728089736, 9.853618328002375 78.03117136968731, 9.851990962695083 78.03310803054612, 9.855240650836885 78.0293848900638, 9.842008421617795 78.04726994312384, 9.839068253718878 78.05264833524008, 9.836126095374992 78.05888992055743, 9.827683964679448 78.09406299803797, 9.827591710418238 78.09602821616065, 9.82794082061734 78.0908900848915, 9.827421836496699 78.10343604947575, 9.82775413001693 78.11107470499883, 9.835615496996867 78.14341192985482, 9.827530000000001 78.10409, 9.82885588792874 78.12032324388248, 9.827613621117607 78.10703339954082, 9.827990199279418 78.11380998304023, 9.834087082242869 78.14068234415824, 9.832831670194668 78.07400722339916, 9.830336768147184 78.128447615633, 9.829360607616827 78.12368989873077, 9.883318640437293 78.19671271909364, 9.831623617876406 78.13380174057987, 9.828997209931613 78.12085637200818, 9.82856067935327 78.11702357460469, 9.828369237470964 78.10131685569644, 9.829657975123471 78.09105028868962, 9.83144637819878 78.08319741793618, 9.83181513249755 78.08182076957385, 9.831401286197462 78.08296392215372, 9.829102546274076 78.09053067007073, 9.826461172580485 78.10457871102166, 9.828221269801972 78.09431270475237, 9.826365040062258 78.1041763102701, 9.873790424445152 78.033080707436, 9.911873627995973 78.01972720993105, 10.014833508874066 78.07473342811402, 9.976309575554849 78.03270070743599, 9.885398070131949 78.02656549700254, 9.825586983195565 78.1058486795267, 9.825896342569383 78.10344896302, 9.826099667184703 78.10240950715169, 9.899586675003352 78.22007027044816, 9.886562232833885 78.21576916634919, 9.826270607617575 78.13990989873527, 9.859219539212498 78.19886766947012, 9.87052435585216 78.20742479108425, 10.006813347118301 78.18187381937523, 10.018307669089435 78.16083906763313, 9.979626778054268 78.03963894031587, 9.914949628094924 78.0239062809793, 9.962707767166114 78.03083083365081, 10.021929119569378 78.14515595067024, 10.020842394764045 78.14944211278987, 10.02263508734877 78.14218919791293, 10.023536250778642 78.13762333347145, 10.012545727612235 78.16859429311772, 10.021496401971163 78.14674299255292, 9.828903598028838 78.0928170074471)"
plot_linestring(linestring_data)
